Photos from the image-classification dataset "Final_Dataset" in the GitHub repository spchanakya/Food-Quality-Classification. Its 15 classes are: raw banana, raw mango, raw orange, raw potato, raw tomato, ripe banana, ripe mango, ripe orange, ripe potato, ripe tomato, rotten banana, rotten mango, rotten orange, rotten potato, rotten tomato.

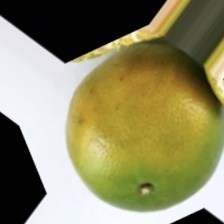
Label: raw orange

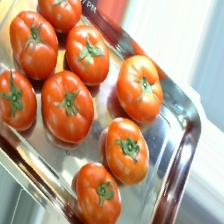
Label: ripe tomato

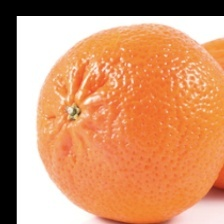
Label: ripe orange

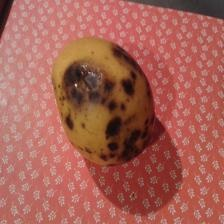
Label: rotten mango

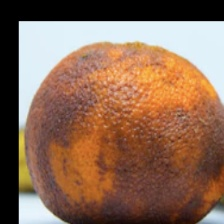
Label: rotten orange

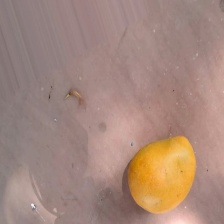
Label: ripe mango
